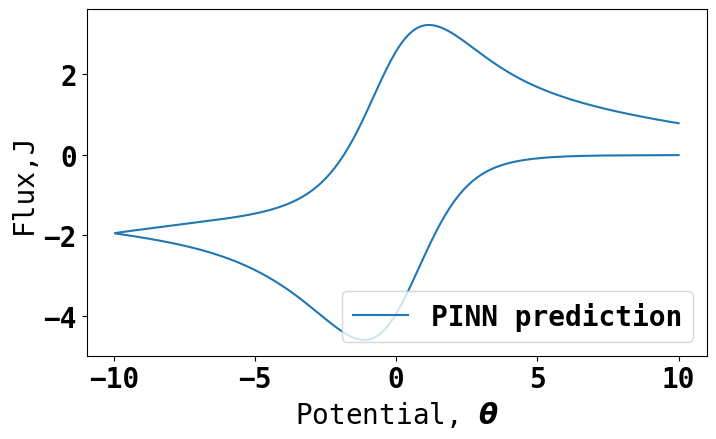

Values plotted in this chart, from the file beside it:
Potential, Flux
10.0, -0.006848
9.92, -0.007086
9.84, -0.007264
9.76, -0.007026
9.679, -0.007205
9.599, -0.007562
9.519, -0.007622
9.439, -0.007979
9.359, -0.007979
9.279, -0.008336
9.198, -0.008277
9.118, -0.008574
9.038, -0.008753
8.958, -0.008932
8.878, -0.00911
8.798, -0.009468
8.717, -0.009706
8.637, -0.01
8.557, -0.01012
8.477, -0.01066
8.397, -0.01096
8.317, -0.01108
8.236, -0.01143
8.156, -0.01197
8.076, -0.01221
7.996, -0.01262
7.916, -0.0131
7.836, -0.01346
7.756, -0.01417
7.675, -0.01465
7.595, -0.0153
7.515, -0.0159
7.435, -0.01649
7.355, -0.01703
7.275, -0.01786
7.194, -0.01882
7.114, -0.01965
7.034, -0.02042
6.954, -0.02167
6.874, -0.02269
6.794, -0.02364
6.713, -0.02501
6.633, -0.02614
6.553, -0.02769
6.473, -0.02906
6.393, -0.03084
6.313, -0.03257
6.232, -0.0343
6.152, -0.03632
6.072, -0.03835
5.992, -0.04079
5.912, -0.04311
5.832, -0.04591
5.752, -0.04859
5.671, -0.05151
5.591, -0.05478
5.511, -0.05812
5.431, -0.06193
5.351, -0.06598
5.271, -0.07014
... 440 more rows
